The GitHub repository tnklab/seminar_-recognition contains a labelled image folder "data" with 2 categories: kinoko, takenoko. Examples follow, each with its label.

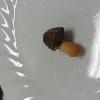
Label: kinoko

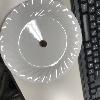
Label: takenoko

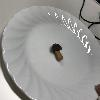
Label: kinoko

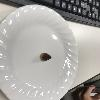
Label: takenoko

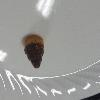
Label: takenoko

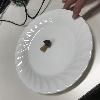
Label: kinoko
